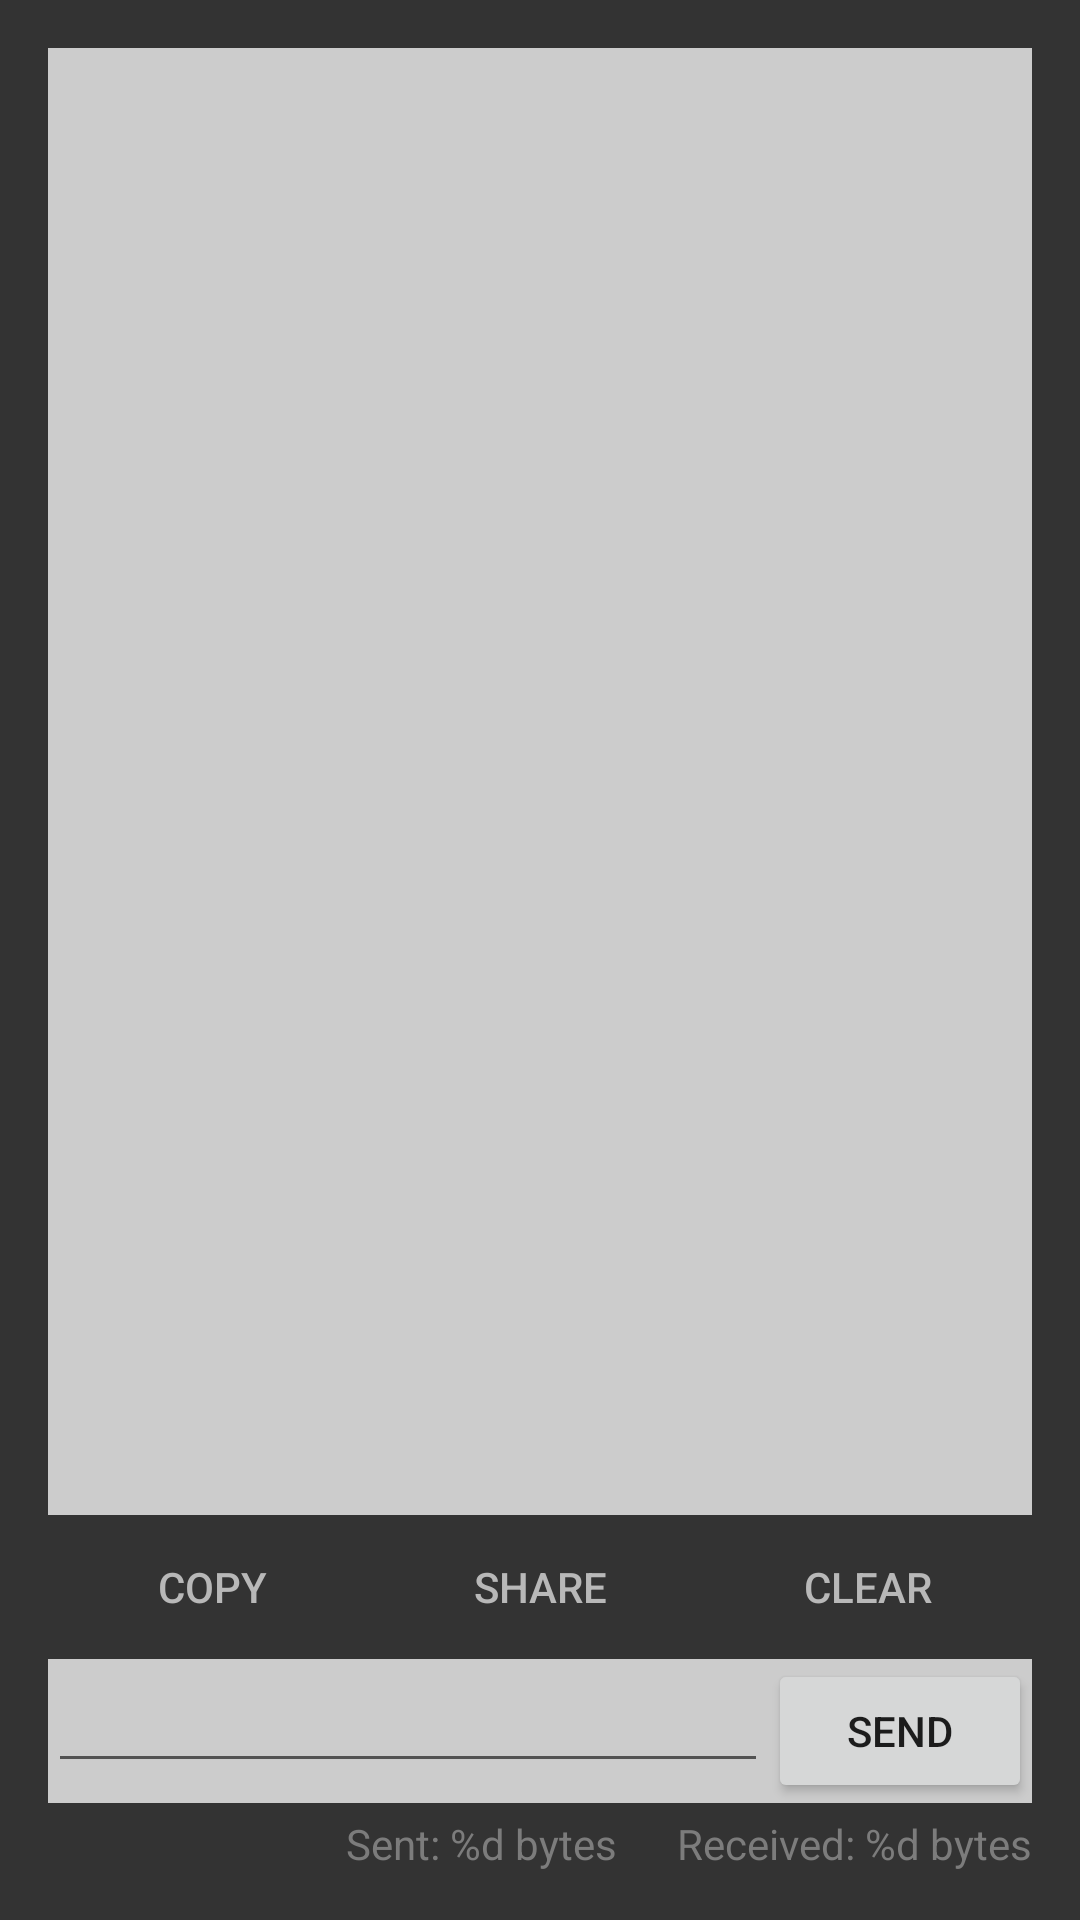

The Android layout XML behind this screen, and the referenced resources:
<!-- AndroidManifest.xml: application theme AppTheme -->
<!-- res/layout/activity_uart.xml -->
<RelativeLayout xmlns:android="http://schemas.android.com/apk/res/android"
    xmlns:tools="http://schemas.android.com/tools"
    android:id="@+id/rootLayout"
    android:layout_width="match_parent"
    android:layout_height="match_parent"
    android:background="@drawable/default_background"
    android:paddingBottom="@dimen/activity_vertical_margin"
    android:paddingLeft="@dimen/activity_horizontal_margin"
    android:paddingRight="@dimen/activity_horizontal_margin"
    android:paddingTop="@dimen/activity_vertical_margin"
    tools:context="com.adafruit.bluefruit.le.connect.app.UartActivity">

    <LinearLayout
        android:id="@+id/sendLayout"
        android:layout_width="match_parent"
        android:layout_height="wrap_content"
        android:layout_alignParentBottom="true"
        android:orientation="vertical">

        <LinearLayout
            android:layout_width="match_parent"
            android:layout_height="wrap_content"
            android:background="#cccccc"
            android:orientation="horizontal">

            <EditText
                android:id="@+id/sendEditText"
                android:layout_width="0dp"
                android:layout_height="wrap_content"
                android:layout_weight="1"
                android:inputType="textNoSuggestions|textVisiblePassword"
                android:scrollbarAlwaysDrawVerticalTrack="true"
                android:scrollbars="vertical"
                android:singleLine="false" />

            <Button
                android:layout_width="wrap_content"
                android:layout_height="wrap_content"
                android:onClick="onClickSend"
                android:text="@string/uart_send" />
        </LinearLayout>

        <LinearLayout
            android:layout_width="wrap_content"
            android:layout_height="wrap_content"
            android:layout_gravity="end"
            android:layout_marginTop="4dp"
            android:orientation="horizontal">

            <TextView
                android:id="@+id/sentBytesTextView"
                android:layout_width="wrap_content"
                android:layout_height="wrap_content"
                android:text="@string/uart_sentbytes_format"
                android:textColor="@drawable/default_infotextcolor" />

            <TextView
                android:id="@+id/receivedBytesTextView"
                android:layout_width="wrap_content"
                android:layout_height="wrap_content"
                android:layout_marginStart="20dp"
                android:text="@string/uart_receivedbytes_format"
                android:textColor="@drawable/default_infotextcolor" />

        </LinearLayout>

    </LinearLayout>

    <LinearLayout
        android:layout_width="match_parent"
        android:layout_height="wrap_content"
        android:layout_above="@id/sendLayout"
        android:layout_alignParentTop="true"
        android:orientation="vertical">
        
        <ListView
            android:id="@+id/bufferListView"
            android:layout_width="match_parent"
            android:layout_height="0dp"
            android:layout_weight="1"
            android:background="#cccccc" />

        <EditText
            android:id="@+id/bufferTextView"
            android:layout_width="match_parent"
            android:layout_height="0dp"
            android:layout_weight="1"
            android:background="#cccccc"
            android:cursorVisible="false"
            android:gravity="top"
            android:scrollbarFadeDuration="0"
            android:textColorHighlight="#ffffff" />

        <LinearLayout
            android:layout_width="match_parent"
            android:layout_height="wrap_content"
            android:orientation="horizontal">

            <Button
                style="?android:attr/borderlessButtonStyle"
                android:layout_width="0dp"
                android:layout_height="wrap_content"
                android:layout_weight="1"
                android:onClick="onClickCopy"
                android:text="@string/uart_copy"
                android:textColor="@drawable/default_textcolor" />

            <Button
                style="?android:attr/borderlessButtonStyle"
                android:layout_width="0dp"
                android:layout_height="wrap_content"
                android:layout_weight="1"
                android:onClick="onClickShare"
                android:text="@string/uart_share"
                android:textColor="@drawable/default_textcolor" />

            <Button
                style="?android:attr/borderlessButtonStyle"
                android:layout_width="0dp"
                android:layout_height="wrap_content"
                android:layout_weight="1"
                android:onClick="onClickClear"
                android:text="@string/uart_clear"
                android:textColor="@drawable/default_textcolor" />

        </LinearLayout>
    </LinearLayout>

</RelativeLayout>
<!-- resources referenced by this layout -->
<resources>
  <dimen name="activity_horizontal_margin">16dp</dimen>
  <dimen name="activity_vertical_margin">16dp</dimen>
  <string name="uart_clear">Clear</string>
  <string name="uart_copy">Copy</string>
  <string name="uart_receivedbytes_format">Received: %d bytes</string>
  <string name="uart_send">SEND</string>
  <string name="uart_sentbytes_format">Sent: %d bytes </string>
  <string name="uart_share">Share</string>
  <style name="AppTheme" parent="Theme.AppCompat.Light.DarkActionBar">
          
  
      </style>
</resources>
